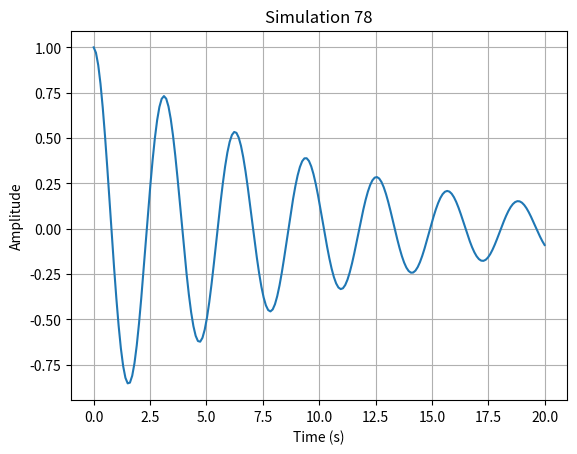

Source code (Python):
import numpy as np
import matplotlib.pyplot as plt

def run_simulation():
    # Short physics simulation: damped harmonic oscillator
    t = np.linspace(0, 20, 200)
    gamma = 0.1
    omega = 2.0
    y = np.exp(-gamma * t) * np.cos(omega * t)
    
    plt.figure()
    plt.plot(t, y)
    plt.title("Simulation 78")
    plt.xlabel("Time (s)")
    plt.ylabel("Amplitude")
    plt.grid(True)
    plt.savefig("sim_78.png")
    plt.close()

if __name__ == "__main__":
    run_simulation()
